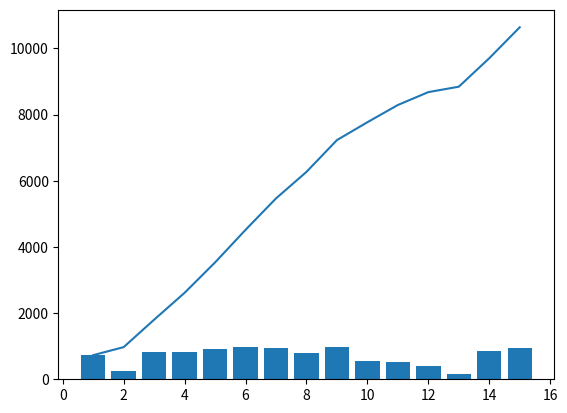

This figure's Python source:
import numpy as np
import pandas as pd
import matplotlib.pyplot as plt

#1.
ventas_diarias = np.random.randint(100, 1000, 15)
print("Ventas diarias")
print(ventas_diarias)

print("================================")
#2. 
df = pd.DataFrame(
    {
        "dia": [1, 2, 3, 4, 5, 6, 7, 8, 9, 10, 11, 12, 13, 14, 15],
        "ventas": ventas_diarias
    }
)
print("Dataframe")
print(df)

print("================================")
#3.
# .cumsum() --> suma acumulada, es decir, suma de todas las ventas anteriores hasta ese día
df["ventas_acumuladas"] = df["ventas"].cumsum()
df["objetivo"] = df["ventas"] >= 500

print("Dataframe con ventas acumuladas y objetivo")
print(df)

print("================================")
#4
total_ventas = df["ventas"].sum()
print(f"Total de ventas: {total_ventas}")

dias_exito = len(df[df["objetivo"] == True])
print(f"Dias con objetivo cumplido: {dias_exito}")

dias_exito = (dias_exito / 15) * 100
print(f"Porcentaje de dias con objetivo cumplido: {dias_exito}%")

print("================================")
#5
plt.bar(df["dia"], df["ventas"])
plt.show()

plt.plot(df["dia"], df["ventas_acumuladas"])
plt.show()